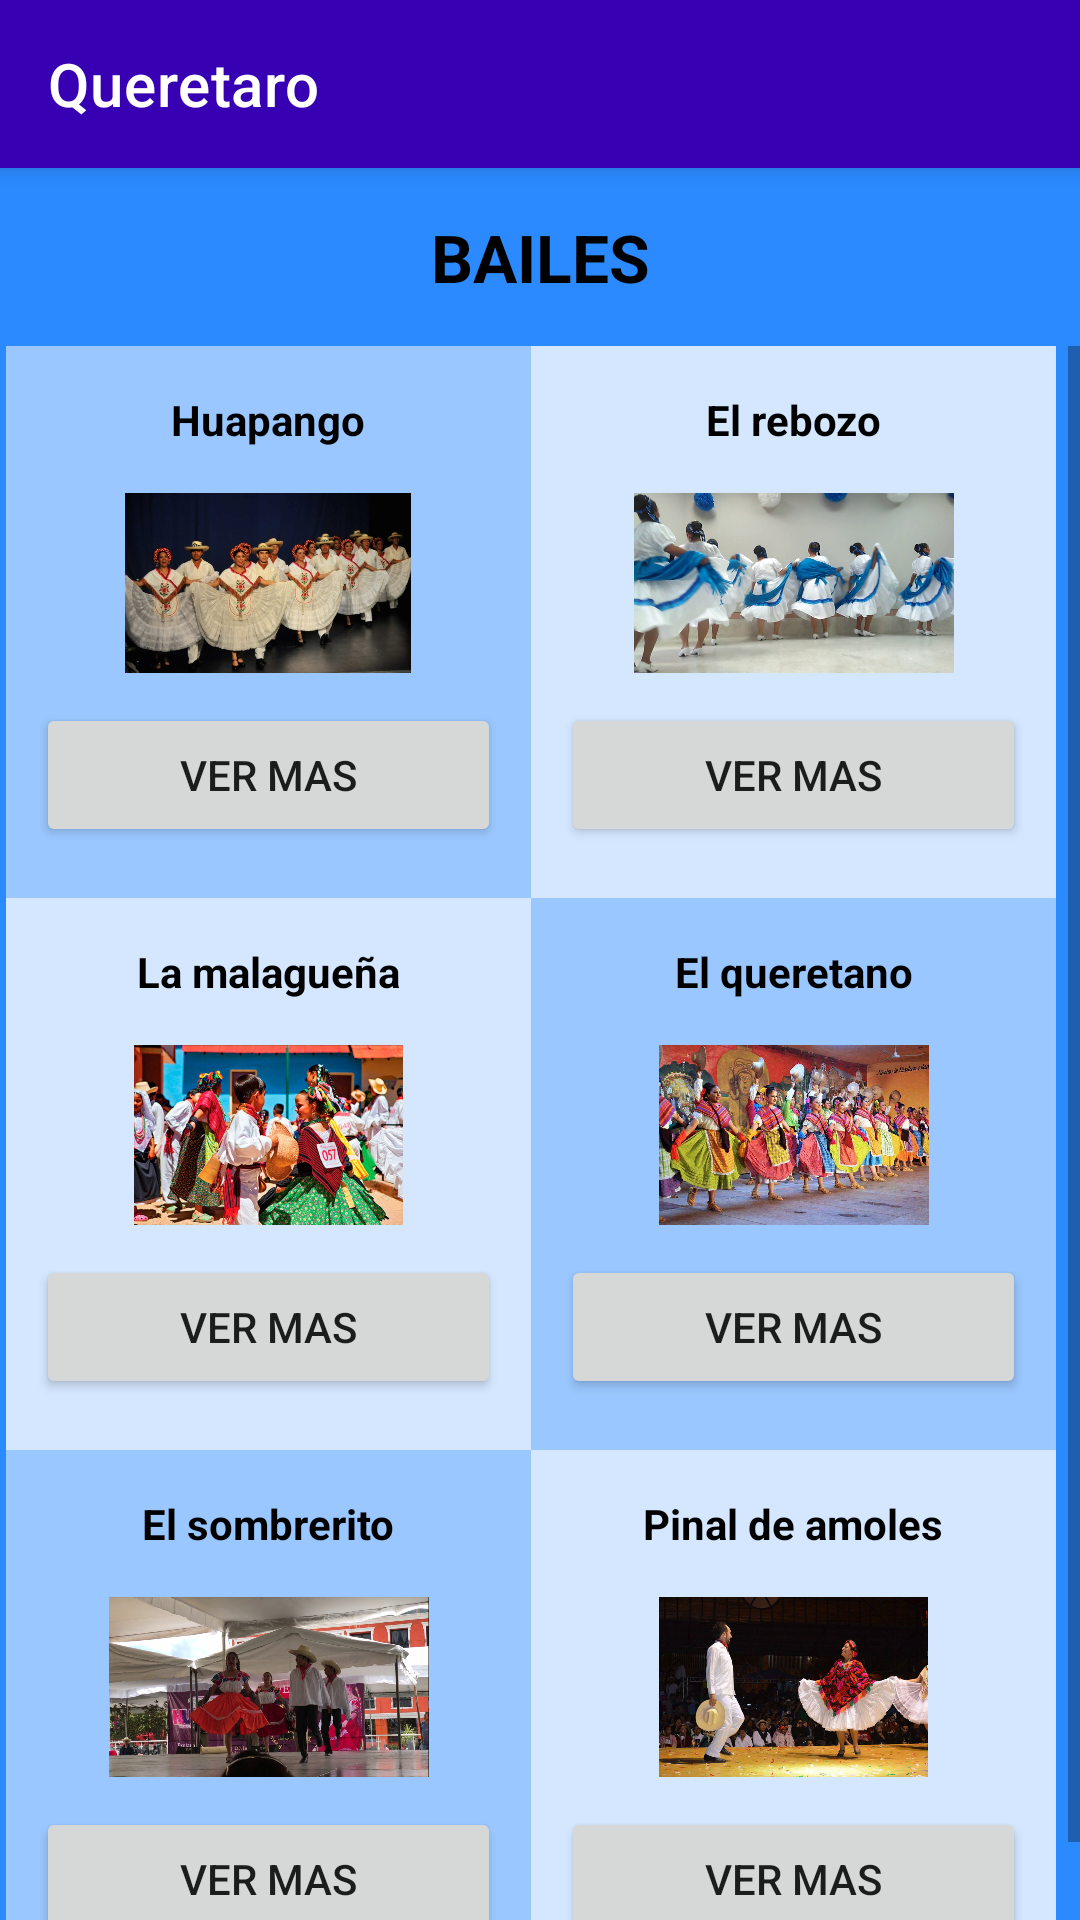

Here is an Android app screen rendered from its layout file. Give the layout XML and the strings, colors and styles it references.
<!-- AndroidManifest.xml: application theme Theme.FolclorMexicano -->
<!-- res/layout/activity_queretaro.xml -->
<?xml version="1.0" encoding="utf-8"?>
<LinearLayout xmlns:android="http://schemas.android.com/apk/res/android"
    xmlns:app="http://schemas.android.com/apk/res-auto"
    xmlns:tools="http://schemas.android.com/tools"
    android:layout_width="match_parent"
    android:layout_height="match_parent"
    android:background="@color/fondodefinitivo"
    android:orientation="vertical"
    tools:context=".Queretaro">

    <androidx.appcompat.widget.Toolbar
        android:layout_width="match_parent"
        android:layout_height="wrap_content"
        android:background="@color/design_default_color_primary_variant"
        android:elevation="4dp"
        android:textAlignment="center"
        app:title="@string/estado5"
        app:titleTextColor="@color/white"></androidx.appcompat.widget.Toolbar>

    <TextView
        android:id="@+id/textView5"
        android:layout_width="match_parent"
        android:layout_height="wrap_content"
        android:layout_margin="15dp"
        android:text="BAILES"
        android:textAlignment="center"
        android:textAppearance="@style/TextAppearance.AppCompat.Large"
        android:textColor="@color/black"
        android:textStyle="bold" />

    <ScrollView
        android:layout_width="match_parent"
        android:layout_height="match_parent">

        <LinearLayout
            android:layout_width="match_parent"
            android:layout_height="wrap_content"
            android:orientation="vertical"
            android:paddingLeft="2dp">

            <LinearLayout
                android:layout_width="match_parent"
                android:layout_height="184dp"
                android:orientation="horizontal">

                <LinearLayout
                    android:layout_width="175dp"
                    android:layout_height="185dp"
                    android:background="#86FFFFFF"
                    android:orientation="vertical">

                    <TextView
                        android:id="@+id/tx1"
                        android:layout_width="match_parent"
                        android:layout_height="wrap_content"
                        android:layout_margin="15dp"
                        android:text="@string/BaileQuere1"
                        android:textAlignment="center"
                        android:textColor="@color/black"
                        android:textStyle="bold" />

                    <ImageView
                        android:id="@+id/img1"
                        android:layout_width="match_parent"
                        android:layout_height="60dp"
                        android:scaleType="centerInside"
                        app:srcCompat="@drawable/huapango" />

                    <Button
                        android:id="@+id/b1"
                        android:layout_width="match_parent"
                        android:layout_height="wrap_content"
                        android:layout_margin="10dp"
                        android:text="@string/Info" />
                </LinearLayout>

                <LinearLayout
                    android:layout_width="175dp"
                    android:layout_height="185dp"
                    android:background="#CBFFFFFF"
                    android:orientation="vertical">

                    <TextView
                        android:id="@+id/tx2"
                        android:layout_width="match_parent"
                        android:layout_height="wrap_content"
                        android:layout_margin="15dp"
                        android:text="@string/BaileQuere2"
                        android:textAlignment="center"
                        android:textColor="@color/black"
                        android:textStyle="bold" />

                    <ImageView
                        android:id="@+id/img2"
                        android:layout_width="match_parent"
                        android:layout_height="60dp"
                        app:srcCompat="@drawable/elrebozo" />

                    <Button
                        android:id="@+id/b2"
                        android:layout_width="match_parent"
                        android:layout_height="wrap_content"
                        android:layout_margin="10dp"
                        android:text="@string/Info" />
                </LinearLayout>
            </LinearLayout>

            <LinearLayout
                android:layout_width="match_parent"
                android:layout_height="184dp"
                android:orientation="horizontal">

                <LinearLayout
                    android:layout_width="175dp"
                    android:layout_height="188dp"
                    android:background="#CBFFFFFF"
                    android:orientation="vertical">

                    <TextView
                        android:id="@+id/tx5"
                        android:layout_width="match_parent"
                        android:layout_height="wrap_content"
                        android:layout_margin="15dp"
                        android:text="@string/BaileQuere3"
                        android:textAlignment="center"
                        android:textColor="@color/black"
                        android:textStyle="bold" />

                    <ImageView
                        android:id="@+id/img5"
                        android:layout_width="match_parent"
                        android:layout_height="60dp"
                        app:srcCompat="@drawable/lamalaguena" />

                    <Button
                        android:id="@+id/b3"
                        android:layout_width="match_parent"
                        android:layout_height="wrap_content"
                        android:layout_margin="10dp"
                        android:text="@string/Info" />
                </LinearLayout>

                <LinearLayout
                    android:layout_width="175dp"
                    android:layout_height="185dp"
                    android:background="#86FFFFFF"
                    android:orientation="vertical">

                    <TextView
                        android:id="@+id/tx6"
                        android:layout_width="match_parent"
                        android:layout_height="wrap_content"
                        android:layout_margin="15dp"
                        android:text="@string/BaileQuere4"
                        android:textAlignment="center"
                        android:textColor="@color/black"
                        android:textStyle="bold" />

                    <ImageView
                        android:id="@+id/img6"
                        android:layout_width="match_parent"
                        android:layout_height="60dp"
                        app:srcCompat="@drawable/elqueretano" />

                    <Button
                        android:id="@+id/b4"
                        android:layout_width="match_parent"
                        android:layout_height="wrap_content"
                        android:layout_margin="10dp"
                        android:text="@string/Info" />
                </LinearLayout>
            </LinearLayout>

            <LinearLayout
                android:layout_width="match_parent"
                android:layout_height="184dp"
                android:orientation="horizontal">

                <LinearLayout
                    android:layout_width="175dp"
                    android:layout_height="188dp"
                    android:background="#86FFFFFF"
                    android:orientation="vertical">

                    <TextView
                        android:id="@+id/tx3"
                        android:layout_width="match_parent"
                        android:layout_height="wrap_content"
                        android:layout_margin="15dp"
                        android:text="@string/BaileQuere5"
                        android:textAlignment="center"
                        android:textColor="@color/black"
                        android:textStyle="bold" />

                    <ImageView
                        android:id="@+id/img3"
                        android:layout_width="match_parent"
                        android:layout_height="60dp"
                        app:srcCompat="@drawable/elsombrerito" />

                    <Button
                        android:id="@+id/b5"
                        android:layout_width="match_parent"
                        android:layout_height="wrap_content"
                        android:layout_margin="10dp"
                        android:text="@string/Info" />
                </LinearLayout>

                <LinearLayout
                    android:layout_width="175dp"
                    android:layout_height="185dp"
                    android:background="#CBFFFFFF"
                    android:orientation="vertical">

                    <TextView
                        android:id="@+id/tx4"
                        android:layout_width="match_parent"
                        android:layout_height="wrap_content"
                        android:layout_margin="15dp"
                        android:text="@string/BaileQuere6"
                        android:textAlignment="center"
                        android:textColor="@color/black"
                        android:textStyle="bold" />

                    <ImageView
                        android:id="@+id/img4"
                        android:layout_width="match_parent"
                        android:layout_height="60dp"
                        app:srcCompat="@drawable/pinaldeamoles" />

                    <Button
                        android:id="@+id/b6"
                        android:layout_width="match_parent"
                        android:layout_height="wrap_content"
                        android:layout_margin="10dp"
                        android:text="@string/Info" />
                </LinearLayout>
            </LinearLayout>
        </LinearLayout>
    </ScrollView>
</LinearLayout>
<!-- resources referenced by this layout -->
<resources>
  <color name="black">#FF000000</color>
  <color name="fondodefinitivo">#2B8AFF</color>
  <color name="white">#FFFFFFFF</color>
  <!-- drawable elqueretano: jpg bitmap (drawable-v24, 82276 bytes) -->
  <!-- drawable elrebozo: jpg bitmap (drawable-v24, 129097 bytes) -->
  <!-- drawable elsombrerito: jpg bitmap (drawable-v24, 167956 bytes) -->
  <!-- drawable huapango: jpg bitmap (drawable-v24, 60053 bytes) -->
  <!-- drawable lamalaguena: jpg bitmap (drawable-v24, 109540 bytes) -->
  <!-- drawable pinaldeamoles: jpg bitmap (drawable-v24, 82839 bytes) -->
  <string name="BaileQuere1">Huapango</string>
  <string name="BaileQuere2">El rebozo</string>
  <string name="BaileQuere3">La malagueña</string>
  <string name="BaileQuere4">El queretano</string>
  <string name="BaileQuere5">El sombrerito</string>
  <string name="BaileQuere6">Pinal de amoles</string>
  <string name="Info">Ver mas</string>
  <string name="estado5">Queretaro</string>
  <style name="Theme.FolclorMexicano" parent="Theme.MaterialComponents.DayNight.NoActionBar">
          
          <item name="colorPrimary">@color/purple_500</item>
          <item name="colorPrimaryVariant">@color/purple_700</item>
          <item name="colorOnPrimary">@color/white</item>
          
          <item name="colorSecondary">@color/teal_200</item>
          <item name="colorSecondaryVariant">@color/teal_700</item>
          <item name="colorOnSecondary">@color/black</item>
          
          <item name="android:statusBarColor" tools:targetApi="l">?attr/colorPrimaryVariant</item>
          
      </style>
  <color name="purple_500">#FF6200EE</color>
  <color name="purple_700">#FF3700B3</color>
  <color name="teal_200">#FF03DAC5</color>
  <color name="teal_700">#FF018786</color>
</resources>
